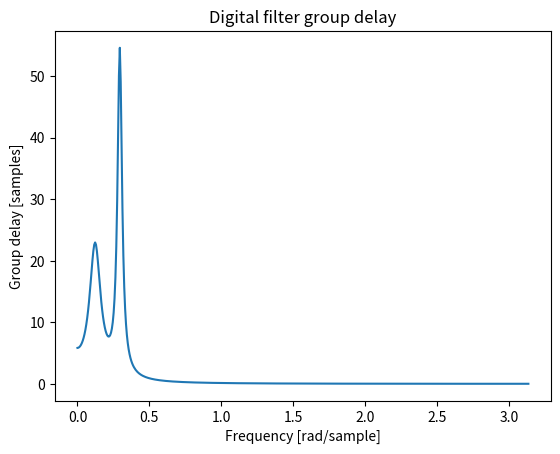

Source code (Python):

from scipy import signal
import matplotlib.pyplot as plt

b, a = signal.iirdesign(0.1, 0.3, 5, 50, ftype='cheby1')
w, gd = signal.group_delay((b, a))


plt.title('Digital filter group delay')
plt.plot(w, gd)
plt.ylabel('Group delay [samples]')
plt.xlabel('Frequency [rad/sample]')
plt.show()